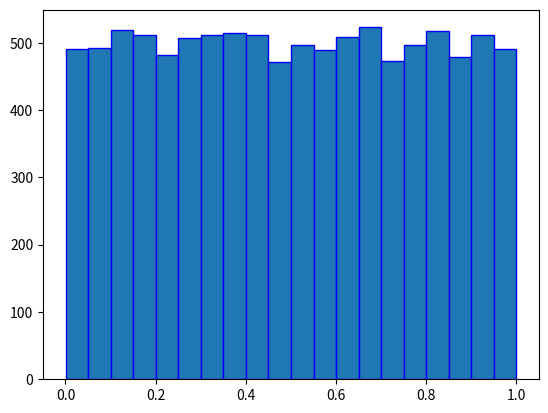
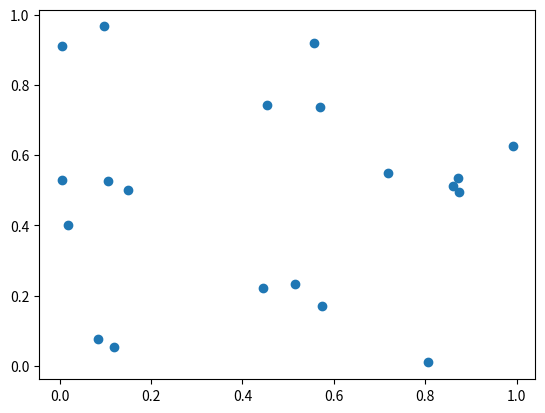
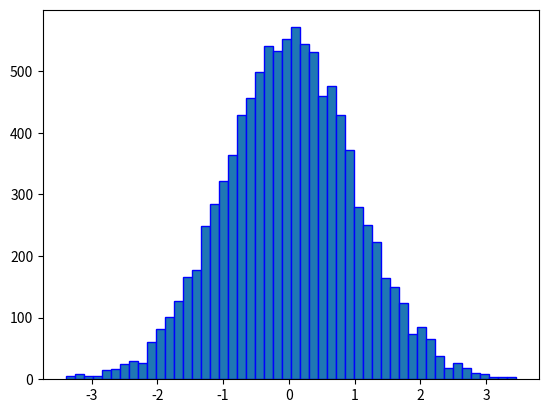

Write the Python code that produced these figures, in order.
#!/usr/bin/python
# -*- coding: UTF-8 -*-


print("--- Python学習講座 ---")
print("--- Python応用編 ---")
print("--- NumPy入門 乱数 ---")


"""
今回はシミュレーションやテストデータを作成する際によく使う乱数についてです
"""


print("--- randomモジュールとrand ---")


"""
NumPyのrandomモジュールには様々な乱数を生成するメソッドが用意されています。
まずは基本的なrandメソッドについて学習しましょう。

rand

randメソッドを使用すると、最も基本的な乱数である[0, 1)区間
（0.0以上、1.0未満）の一様乱数を生成することができます。
引数で生成する要素数を指定します。
10000個の乱数を生成し、
階級数が20のヒストグラムで可視化するサンプルを見てみましょう。
"""

import numpy as np
import matplotlib.pyplot as plt

rand_array = np.random.rand(10000)

fig = plt.figure()
ax = fig.add_subplot(1, 1, 1)
ax.hist(rand_array, bins=20, ec='b')
plt.show()

"""
分布が一様になっている様子が確認できます。

多次元の乱数

第二引数以降を指定すると、その次元の乱数行列が返されます。
2x20の行列を生成してプロットしてみましょう。
"""

import numpy as np
import matplotlib.pyplot as plt

rand_x, rand_y = np.random.rand(2, 20)
fig = plt.figure()
ax = fig.add_subplot(1, 1, 1)
ax.scatter(rand_x, rand_y)
plt.show()

"""
2次元でランダムにプロットされていることが確認できます。
"""


print("--- さまざまな分布の乱数 ---")


"""
さまざまな分布の乱数

randomモジュールには様々な分布の乱数を生成するメソッドが用意されています。
代表的なものを紹介します。

メソッド 	                分布
beta 	                ベータ分布
binomial 	            二項分布
chisquare 	            カイ二乗分布
dirichlet 	            ディリクレ分布
exponential 	        指数分布
f 	                    F分布
gamma 	                ガンマ分布
geometric 	            幾何分布
gumbel 	                ガンベル分布
hypergeometric 	        超幾何分布
logistic 	            ロジスティック分布
lognormal 	            対数正規分布
logseries 	            対数級数分布
multinomial 	        多項分布
multivariate_normal 	多変量正規分布
negative_binomial 	    負の二項分布
noncentral_chisquare 	非中心カイ二乗分布
noncentral_f 	        非中心F分布から
normal 	                正規分布
poisson 	            ポアソン分布
standard_cauchy 	    標準コーシー分布
standard_exponential 	標準指数分布
standard_gamma 	        標準ガンマ分布
standard_normal 	    標準正規分布
standard_t 	            標準t分布
uniform 	            一様分布
weibull 	            ワイブル分布

その他の分布の乱数や、引数については以下を参照してください。


サンプル

例として標準正規分布をヒストグラムで可視化してみましょう。
"""

import numpy as np
import matplotlib.pyplot as plt

rand_array = np.random.standard_normal(10000)
fig = plt.figure()
ax = fig.add_subplot(1, 1, 1)
ax.hist(rand_array, bins=50, ec='b')
plt.show()

"""
randと異なり、釣鐘状の分布となっていることが確認できます。
"""
